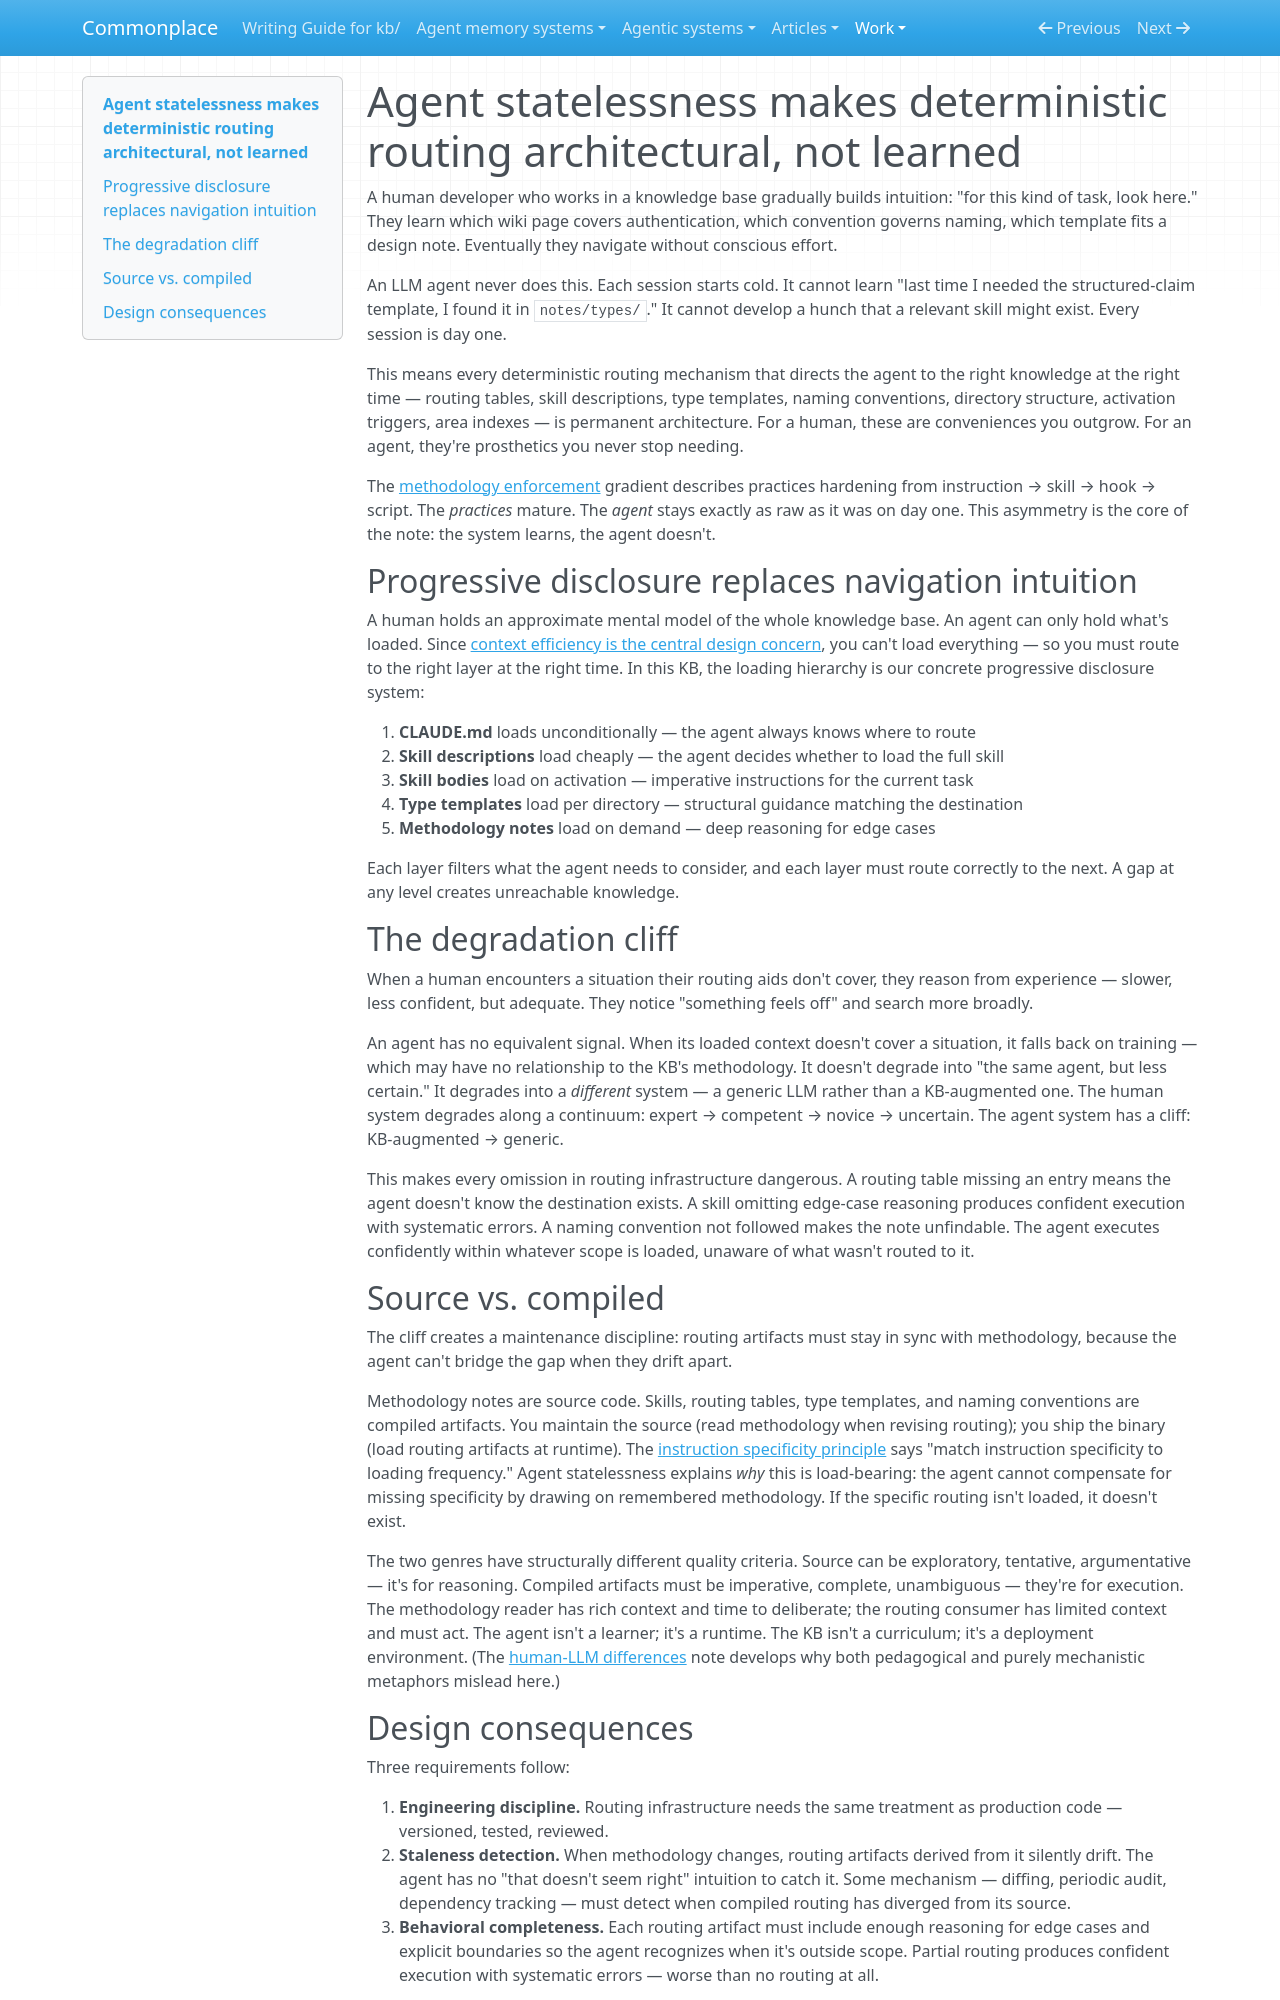

repository: zby/commonplace · page: work/error-catching/run-01/items/qualifiers-E/index.html · generator: mkdocs

---
description: Agents never develop navigation intuition — every session is day one — so all knowledge routing infrastructure (skills, type templates, routing tables, naming conventions, activation triggers) is permanent architecture, not scaffolding that learners outgrow
type: types/note.md
traits: [has-comparison, title-as-claim]
tags: []
---

# Agent statelessness makes deterministic routing architectural, not learned

A human developer who works in a knowledge base gradually builds intuition: "for this kind of task, look here." They learn which wiki page covers authentication, which convention governs naming, which template fits a design note. Eventually they navigate without conscious effort.

An LLM agent never does this. Each session starts cold. It cannot learn "last time I needed the structured-claim template, I found it in `notes/types/`." It cannot develop a hunch that a relevant skill might exist. Every session is day one.

This means every deterministic routing mechanism that directs the agent to the right knowledge at the right time — routing tables, skill descriptions, type templates, naming conventions, directory structure, activation triggers, area indexes — is permanent architecture. For a human, these are conveniences you outgrow. For an agent, they're prosthetics you never stop needing.

The [methodology enforcement](../../../../notes/methodology-enforcement-is-constraining.md) gradient describes practices hardening from instruction → skill → hook → script. The *practices* mature. The *agent* stays exactly as raw as it was on day one. This asymmetry is the core of the note: the system learns, the agent doesn't.

## Progressive disclosure replaces navigation intuition

A human holds an approximate mental model of the whole knowledge base. An agent can only hold what's loaded. Since [context efficiency is the central design concern](../../../../notes/context-efficiency-is-the-central-design-concern-in-agent-systems.md), you can't load everything — so you must route to the right layer at the right time. In this KB, the loading hierarchy is our concrete progressive disclosure system:

1. **CLAUDE.md** loads unconditionally — the agent always knows where to route
2. **Skill descriptions** load cheaply — the agent decides whether to load the full skill
3. **Skill bodies** load on activation — imperative instructions for the current task
4. **Type templates** load per directory — structural guidance matching the destination
5. **Methodology notes** load on demand — deep reasoning for edge cases

Each layer filters what the agent needs to consider, and each layer must route correctly to the next. A gap at any level creates unreachable knowledge.

## The degradation cliff

When a human encounters a situation their routing aids don't cover, they reason from experience — slower, less confident, but adequate. They notice "something feels off" and search more broadly.

An agent has no equivalent signal. When its loaded context doesn't cover a situation, it falls back on training — which may have no relationship to the KB's methodology. It doesn't degrade into "the same agent, but less certain." It degrades into a *different* system — a generic LLM rather than a KB-augmented one. The human system degrades along a continuum: expert → competent → novice → uncertain. The agent system has a cliff: KB-augmented → generic.

This makes every omission in routing infrastructure dangerous. A routing table missing an entry means the agent doesn't know the destination exists. A skill omitting edge-case reasoning produces confident execution with systematic errors. A naming convention not followed makes the note unfindable. The agent executes confidently within whatever scope is loaded, unaware of what wasn't routed to it.

## Source vs. compiled

The cliff creates a maintenance discipline: routing artifacts must stay in sync with methodology, because the agent can't bridge the gap when they drift apart.

Methodology notes are source code. Skills, routing tables, type templates, and naming conventions are compiled artifacts. You maintain the source (read methodology when revising routing); you ship the binary (load routing artifacts at runtime). The [instruction specificity principle](../../../../notes/instruction-specificity-should-match-loading-frequency.md) says "match instruction specificity to loading frequency." Agent statelessness explains *why* this is load-bearing: the agent cannot compensate for missing specificity by drawing on remembered methodology. If the specific routing isn't loaded, it doesn't exist.

The two genres have structurally different quality criteria. Source can be exploratory, tentative, argumentative — it's for reasoning. Compiled artifacts must be imperative, complete, unambiguous — they're for execution. The methodology reader has rich context and time to deliberate; the routing consumer has limited context and must act. The agent isn't a learner; it's a runtime. The KB isn't a curriculum; it's a deployment environment. (The [human-LLM differences](../../../../notes/human-llm-differences-are-load-bearing-for-knowledge-system-design.md) note develops why both pedagogical and purely mechanistic metaphors mislead here.)
